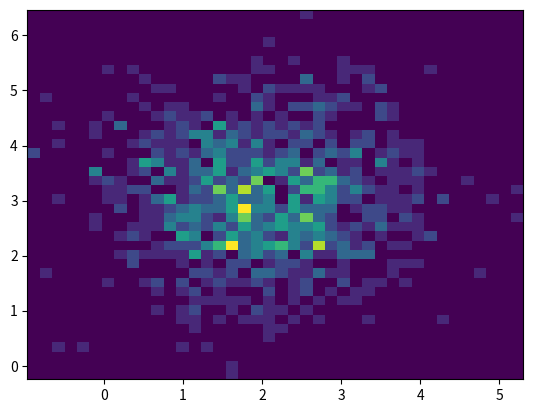

The script that saved this image:
import numpy as np
import matplotlib.pyplot as plt

mu = 100  # mean of distribution
sigma = 20  # standard deviation of distribution
x = mu + sigma * np.random.randn(2000)

# plt.hist(x, bins=10, color='red', normed=True)

# plt.hist(x, bins=50, color='green', normed=False)
# plt.show()


x = np.random.randn(1000)+2
y = np.random.randn(1000)+3

plt.hist2d(x, y, bins=40)
plt.show()
